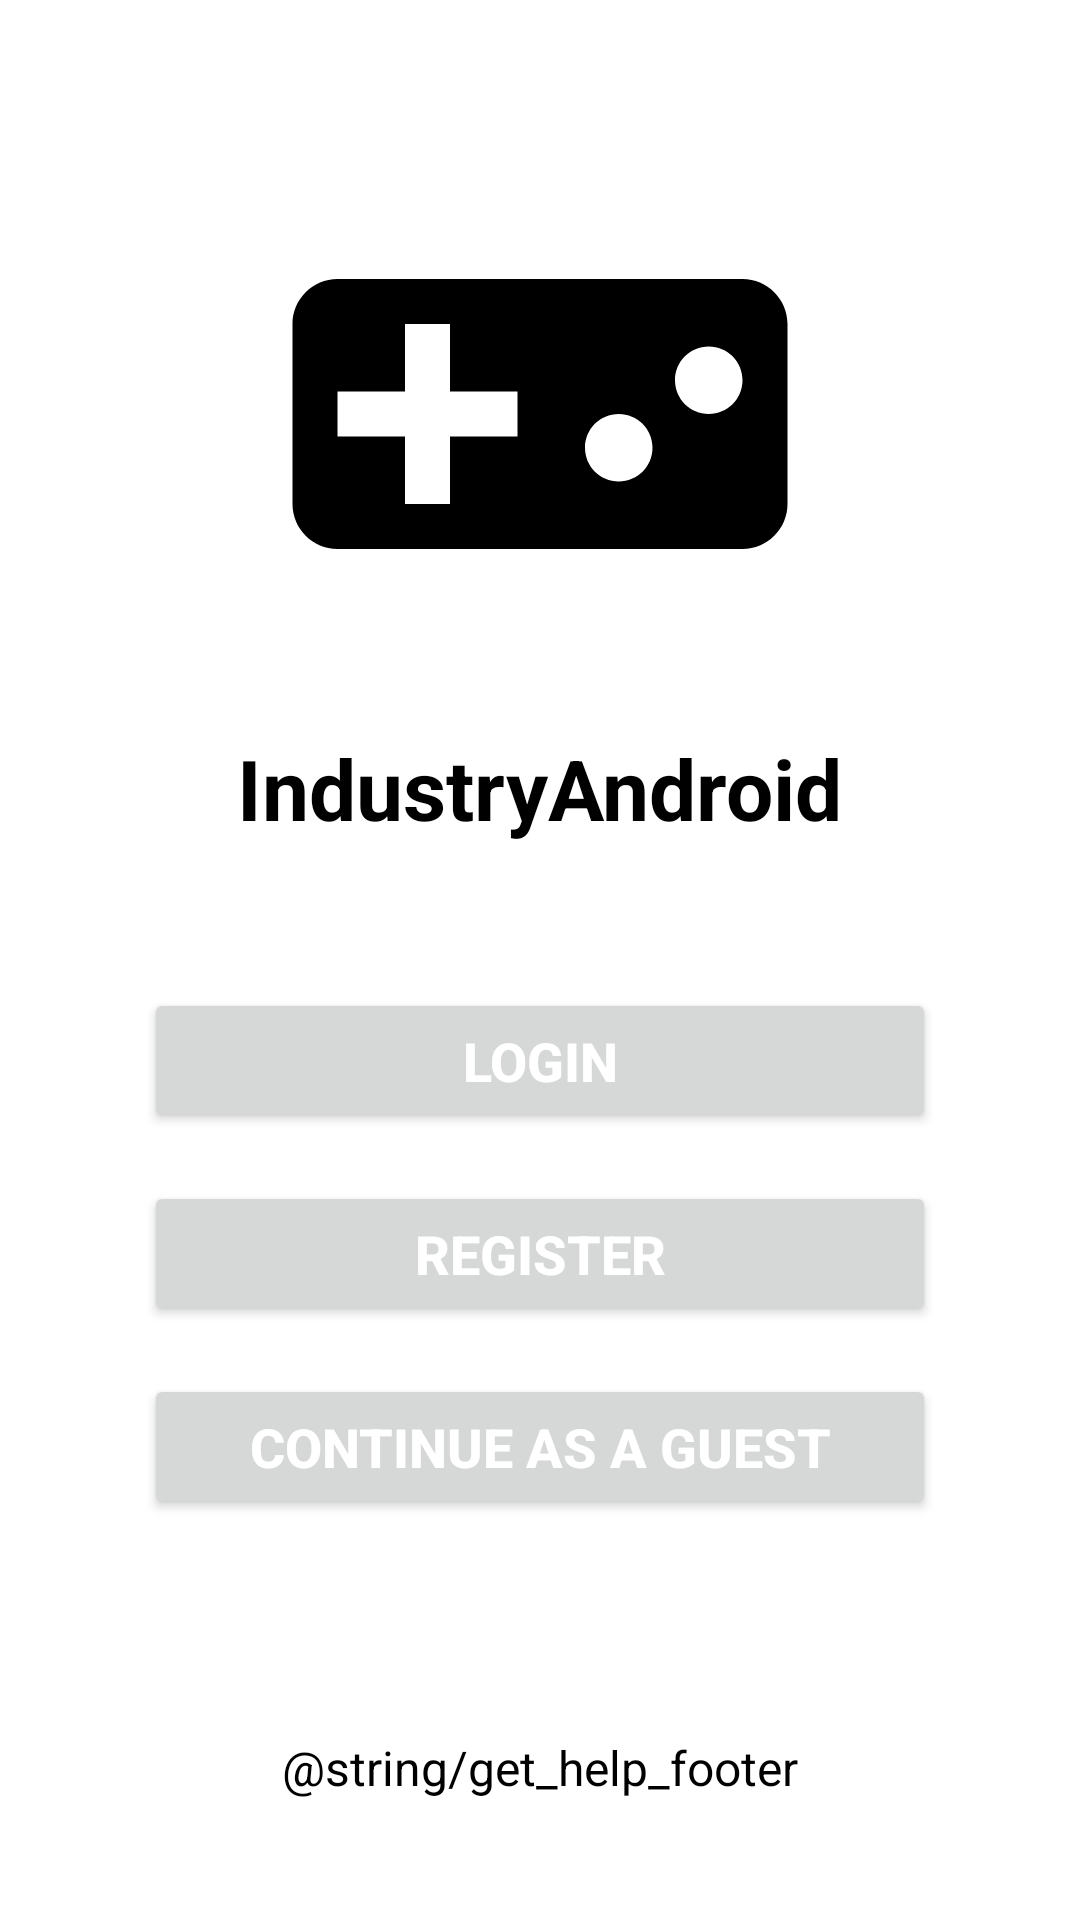

Produce the Android XML layout that renders to this screen, including the resource entries it uses.
<!-- AndroidManifest.xml: application theme Theme.IndustryAndroid -->
<!-- res/layout/activity_get_help.xml -->
<?xml version="1.0" encoding="utf-8"?>
<RelativeLayout xmlns:android="http://schemas.android.com/apk/res/android"
    xmlns:app="http://schemas.android.com/apk/res-auto"
    xmlns:tools="http://schemas.android.com/tools"
    android:layout_width="match_parent"
    android:layout_height="match_parent"
    android:padding="16dp"
    tools:context=".GetHelpActivity">


    <ImageView
        android:id="@+id/imageView_logo"
        android:layout_width="180dp"
        android:layout_height="180dp"
        android:layout_centerHorizontal="true"
        android:layout_marginTop="32dp"
        android:background="@drawable/ic_video_game"
        android:contentDescription="@string/app_name" />

    <TextView
        android:id="@+id/textView_title"
        android:layout_width="wrap_content"
        android:layout_height="wrap_content"
        android:layout_below="@+id/imageView_logo"
        android:layout_centerHorizontal="true"
        android:layout_marginTop="16dp"
        android:text="@string/app_name"
        android:textColor="@color/black"
        android:textSize="28sp"
        android:textStyle="bold" />

    <LinearLayout
        android:id="@+id/buttons_container"
        android:layout_width="match_parent"
        android:layout_height="wrap_content"
        android:layout_below="@id/textView_title"
        android:layout_marginHorizontal="32dp"
        android:layout_marginTop="48dp"
        android:orientation="vertical">

        <Button
            android:id="@+id/button_login"
            android:layout_width="match_parent"
            android:layout_height="wrap_content"
            android:layout_marginBottom="16dp"
            android:paddingHorizontal="16dp"
            android:paddingVertical="12dp"
            android:onClick="logIn"
            android:text="Login"
            android:textColor="@color/white"
            android:textSize="18sp"
            android:textStyle="bold" />

        <Button
            android:id="@+id/button_register"
            android:layout_width="match_parent"
            android:layout_height="wrap_content"
            android:layout_marginBottom="16dp"
            android:onClick="register"
            android:paddingHorizontal="16dp"
            android:paddingVertical="12dp"
            android:text="Register"
            android:textColor="@color/white"
            android:textSize="18sp"
            android:textStyle="bold" />

        <Button
            android:id="@+id/button_guest"
            android:layout_width="match_parent"
            android:layout_height="wrap_content"
            android:paddingHorizontal="16dp"
            android:onClick="continueGuest"
            android:paddingVertical="12dp"
            android:text="continue as a guest"
            android:textColor="@color/white"
            android:textSize="18sp"
            android:textStyle="bold" />

    </LinearLayout>

    <TextView
        android:id="@+id/textView_footer"
        android:layout_width="wrap_content"
        android:layout_height="wrap_content"
        android:layout_alignParentBottom="true"
        android:layout_centerHorizontal="true"
        android:layout_marginBottom="24dp"
        android:text="@string/get_help_footer"
        android:textColor="@color/black"
        android:textSize="16sp" />

</RelativeLayout>
<!-- resources referenced by this layout -->
<resources>
  <!-- drawable ic_video_game (drawable) -->
  <vector android:height="180dp" android:tint="#000000"
      android:viewportHeight="24" android:viewportWidth="24"
      android:width="180dp" xmlns:android="http://schemas.android.com/apk/res/android">
      <path android:fillColor="@android:color/white" android:pathData="M21,6L3,6c-1.1,0 -2,0.9 -2,2v8c0,1.1 0.9,2 2,2h18c1.1,0 2,-0.9 2,-2L23,8c0,-1.1 -0.9,-2 -2,-2zM11,13L8,13v3L6,16v-3L3,13v-2h3L6,8h2v3h3v2zM15.5,15c-0.83,0 -1.5,-0.67 -1.5,-1.5s0.67,-1.5 1.5,-1.5 1.5,0.67 1.5,1.5 -0.67,1.5 -1.5,1.5zM19.5,12c-0.83,0 -1.5,-0.67 -1.5,-1.5S18.67,9 19.5,9s1.5,0.67 1.5,1.5 -0.67,1.5 -1.5,1.5z"/>
  </vector>
  <string name="app_name">IndustryAndroid</string>
  <style name="Theme.IndustryAndroid" parent="Theme.MaterialComponents.DayNight.DarkActionBar">
          
          <item name="colorPrimary">@color/purple_500</item>
          <item name="colorPrimaryVariant">@color/purple_700</item>
          <item name="colorOnPrimary">@color/white</item>
          
          <item name="colorSecondary">@color/teal_200</item>
          <item name="colorSecondaryVariant">@color/teal_700</item>
          <item name="colorOnSecondary">@color/black</item>
          
          <item name="android:statusBarColor">?attr/colorPrimaryVariant</item>
          
      </style>
  <!-- not gathered from this repository: default colours our renderer supplied (Android Studio template values) -->
  <color name="purple_500">#FF6200EE</color>
  <color name="purple_700">#FF3700B3</color>
  <color name="teal_200">#FF03DAC5</color>
  <color name="teal_700">#FF018786</color>
  <color name="black">#FF000000</color>
  <color name="white">#FFFFFFFF</color>
</resources>
